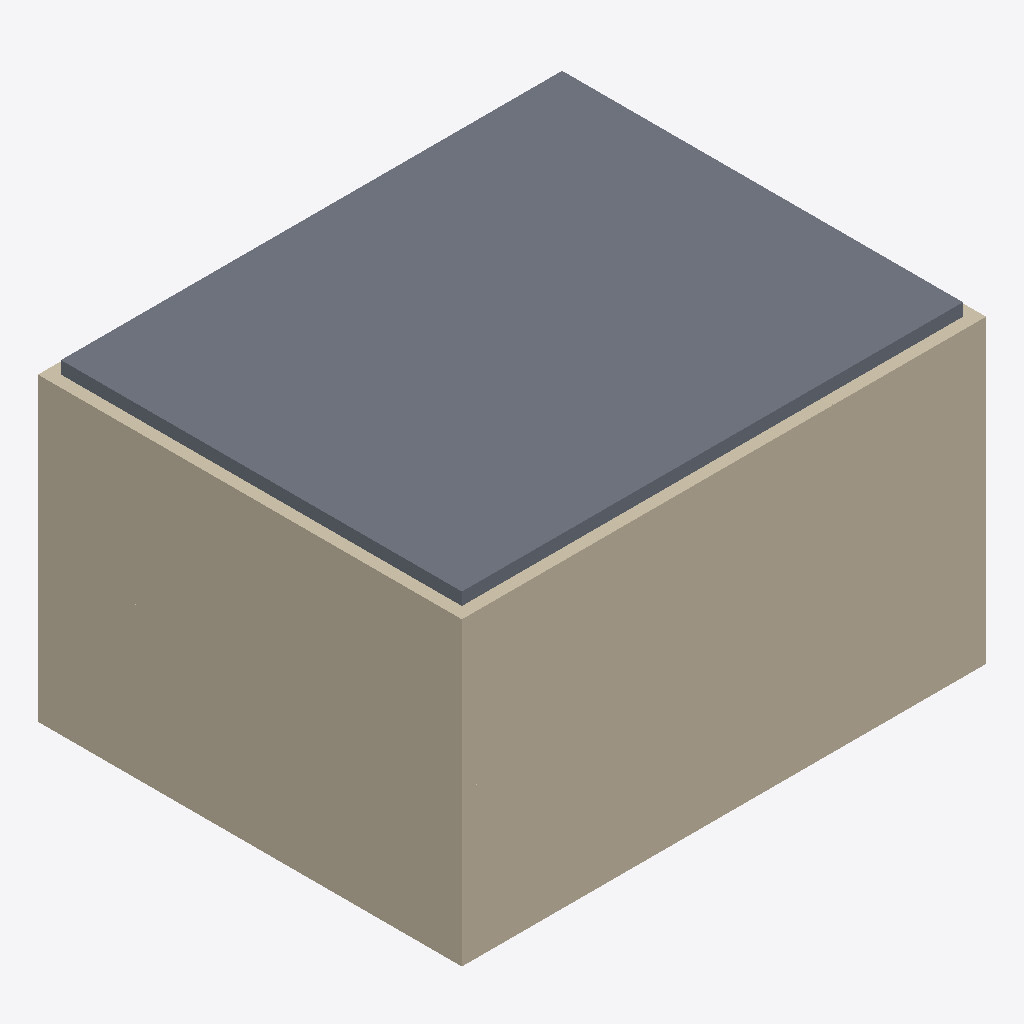
Isometric view of an IFC building model (IFC-SPF (STEP), schema IFC4, length unit metre), seen from the south-west, elements coloured by IFC class: 7 walls (beige), 1 slab (grey).
Extent 10.5 m × 8.5 m × 6.2 m (x, y, z). Storeys (2): EG at 0.00 m; 1. OG at 3.00 m. Elements (18): 13 IfcWall, 4 IfcSlab, 1 IfcWindow.

HEADER;
FILE_DESCRIPTION(('ViewDefinition [CoordinationView]'),'2;1');
FILE_NAME('GoldenVerschneidung.ifc','1970-01-01T00:00:00',(''),(''),'BIT-Atelier','BIT-Atelier','');
FILE_SCHEMA(('IFC4'));
ENDSEC;
DATA;
#11=IFCPROJECT('0000000000000000000001',$,'GoldenVerschneidung',$,$,$,$,(#5),#10);
#16=IFCSITE('0000000000000000000002',$,'Gelände',$,$,#15,$,$,.ELEMENT.,$,$,$,$,$);
#21=IFCBUILDING('0000000000000000000003',$,'Gebäude',$,$,#20,$,$,.ELEMENT.,$,$,$);
#26=IFCBUILDINGSTOREY('0000000000000000000004',$,'EG',$,$,#25,$,$,.ELEMENT.,0.0);
#31=IFCBUILDINGSTOREY('0000000000000000000005',$,'1. OG',$,$,#30,$,$,.ELEMENT.,3.0);
#924=IFCSLAB('3_RMXkVLuQYdPA_QnbQgKU',$,'Decke',$,$,#921,#923,$,.FLOOR.);
#369=IFCWALL('0jtbLrIzwquLbZMbVWVKrb',$,'Außenwand',$,$,#366,#368,$,.STANDARD.);
#81=IFCWALL('17KDZkPL4uMcB2FEZvxz3U',$,'Außenwand',$,$,#78,#80,$,.STANDARD.);
#585=IFCWALL('0gtb2yIDwmA5fZM_hTVKYi',$,'Außenwand',$,$,#582,#584,$,.STANDARD.);
#297=IFCWALL('16KDTRP54snsN2GQ7uxyzB',$,'Außenwand',$,$,#294,#296,$,.STANDARD.);
#513=IFCWALL('0htb9FITwnkrjZNNtUVKe$',$,'Außenwand',$,$,#510,#512,$,.STANDARD.);
#225=IFCWALL('15KDN8Or4rD6J2G0xtxysu',$,'Außenwand',$,$,#222,#224,$,.STANDARD.);
#441=IFCWALL('0itbFYIjwpJbXZMCJVVKlI',$,'Außenwand',$,$,#438,#440,$,.STANDARD.);
ENDSEC;
